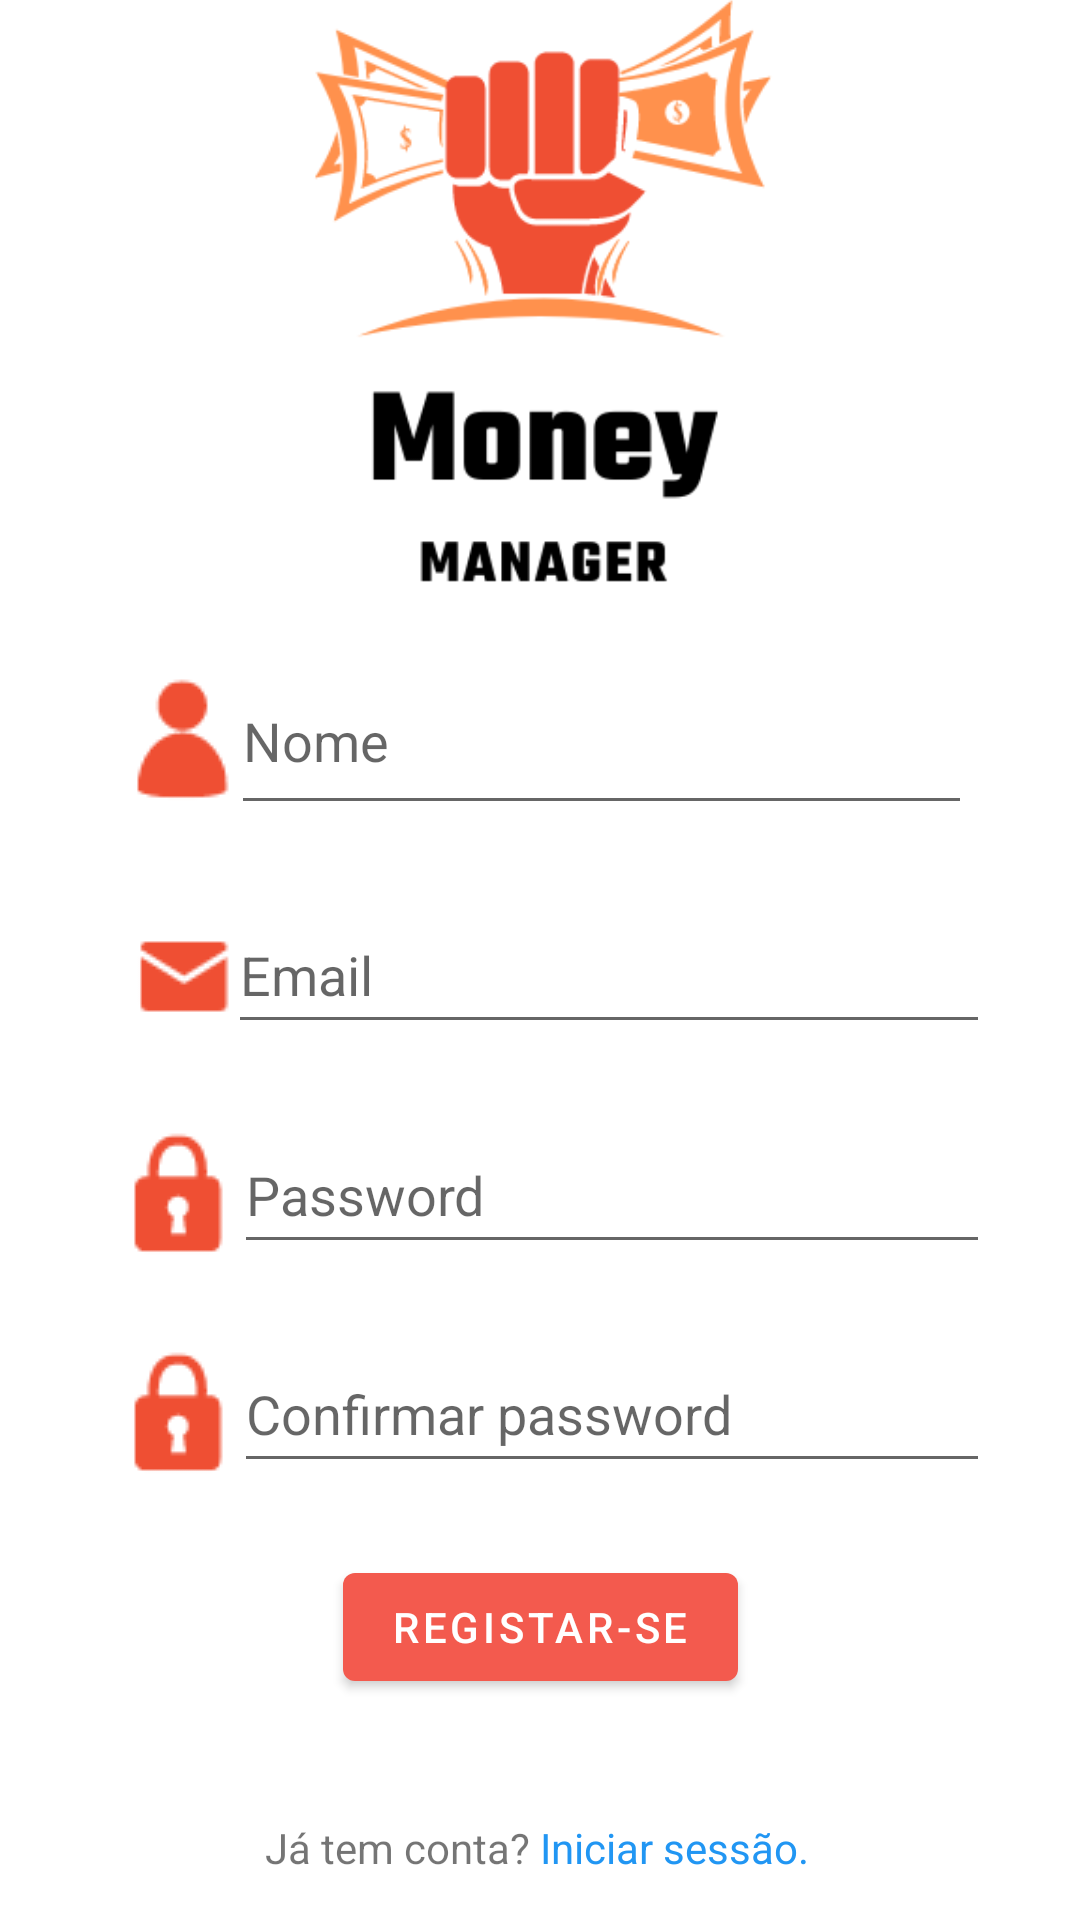

Reconstruct the res/layout file that produces this screen, plus the resources it refers to.
<!-- AndroidManifest.xml: application theme Theme.Monneymannagerapp -->
<!-- res/layout/activity_register.xml -->
<?xml version="1.0" encoding="utf-8"?>
<androidx.constraintlayout.widget.ConstraintLayout xmlns:android="http://schemas.android.com/apk/res/android"
    xmlns:app="http://schemas.android.com/apk/res-auto"
    xmlns:tools="http://schemas.android.com/tools"
    android:layout_width="match_parent"
    android:layout_height="match_parent"
    tools:context=".RegisterActivity">

    <TextView
        android:id="@+id/login_hyperlink"
        android:layout_width="wrap_content"
        android:layout_height="wrap_content"
        android:layout_marginTop="40dp"
        android:onClick="onLoginActivity"
        android:text="Iniciar sessão."
        android:textColor="#2196F3"
        app:layout_constraintStart_toStartOf="@+id/guideline7"
        app:layout_constraintTop_toBottomOf="@+id/submit_regist_button" />

    <TextView
        android:id="@+id/textView3"
        android:layout_width="wrap_content"
        android:layout_height="wrap_content"
        android:layout_marginTop="40dp"
        android:text=" Já tem conta? "
        app:layout_constraintEnd_toStartOf="@+id/guideline7"
        app:layout_constraintTop_toBottomOf="@+id/submit_regist_button" />

    <androidx.constraintlayout.widget.Guideline
        android:id="@+id/guideline8"
        android:layout_width="wrap_content"
        android:layout_height="wrap_content"
        android:orientation="horizontal"
        app:layout_constraintGuide_percent="0.81" />

    <androidx.constraintlayout.widget.Guideline
        android:id="@+id/guideline7"
        android:layout_width="wrap_content"
        android:layout_height="wrap_content"
        android:orientation="vertical"
        app:layout_constraintGuide_percent="0.5" />

    <EditText
        android:id="@+id/name_regist_input"
        android:layout_width="288dp"
        android:layout_height="59dp"
        android:drawableLeft="@drawable/user_icon"
        android:ems="10"
        android:hint="Nome"
        android:inputType="textPersonName"
        app:layout_constraintBottom_toTopOf="@+id/email_regist_input"
        app:layout_constraintEnd_toEndOf="parent"
        app:layout_constraintStart_toStartOf="parent"
        app:layout_constraintTop_toTopOf="@+id/guideline9" />

    <EditText
        android:id="@+id/email_regist_input"
        android:layout_width="294dp"
        android:layout_height="49dp"
        android:drawableLeft="@drawable/email_icon"
        android:ems="10"
        android:hint="Email"
        android:inputType="textEmailAddress"
        app:layout_constraintBottom_toTopOf="@+id/pass_regist_input"
        app:layout_constraintStart_toStartOf="@+id/name_regist_input"
        app:layout_constraintTop_toBottomOf="@+id/name_regist_input" />

    <EditText
        android:id="@+id/conf_pass_regist_input"
        android:layout_width="294dp"
        android:layout_height="49dp"
        android:drawableLeft="@drawable/lock"
        android:ems="10"
        android:hint="Confirmar password"
        android:inputType="textPassword"
        app:layout_constraintBottom_toTopOf="@+id/guideline8"
        app:layout_constraintStart_toStartOf="@+id/pass_regist_input"
        app:layout_constraintTop_toBottomOf="@+id/pass_regist_input" />

    <EditText
        android:id="@+id/pass_regist_input"
        android:layout_width="294dp"
        android:layout_height="49dp"
        android:drawableLeft="@drawable/lock"
        android:ems="10"
        android:hint="Password"
        android:inputType="textPassword"
        app:layout_constraintBottom_toTopOf="@+id/conf_pass_regist_input"
        app:layout_constraintStart_toStartOf="@+id/email_regist_input"
        app:layout_constraintTop_toBottomOf="@+id/email_regist_input" />

    <androidx.constraintlayout.widget.Guideline
        android:id="@+id/guideline9"
        android:layout_width="wrap_content"
        android:layout_height="wrap_content"
        android:orientation="horizontal"
        app:layout_constraintGuide_percent="0.3" />

    <ImageView
        android:id="@+id/imageView3"
        android:layout_width="210dp"
        android:layout_height="216dp"
        app:layout_constraintBottom_toTopOf="@+id/guideline9"
        app:layout_constraintEnd_toEndOf="parent"
        app:layout_constraintHorizontal_bias="0.497"
        app:layout_constraintStart_toStartOf="parent"
        app:layout_constraintTop_toTopOf="parent"
        app:srcCompat="@drawable/money" />

    <Button
        android:id="@+id/submit_regist_button"
        android:layout_width="wrap_content"
        android:layout_height="wrap_content"
        android:onClick="onSubmit"
        android:text="Registar-se"
        app:layout_constraintEnd_toEndOf="parent"
        app:layout_constraintStart_toStartOf="parent"
        app:layout_constraintTop_toTopOf="@+id/guideline8" />

</androidx.constraintlayout.widget.ConstraintLayout>
<!-- resources referenced by this layout -->
<resources>
  <!-- drawable email_icon: png bitmap (drawable, 1678 bytes) -->
  <!-- drawable lock: png bitmap (drawable, 1864 bytes) -->
  <!-- drawable money: png bitmap (drawable, 19499 bytes) -->
  <!-- drawable user_icon: png bitmap (drawable, 1782 bytes) -->
  <style name="Theme.Monneymannagerapp" parent="Theme.MaterialComponents.DayNight.DarkActionBar">
          
          <item name="colorPrimary">#F35A4E</item>
          <item name="colorPrimaryVariant">#FD481B</item>
          <item name="colorOnPrimary">@color/white</item>
          
          <item name="colorSecondary">#FF9A4D</item>
          <item name="colorSecondaryVariant">#F45B2C</item>
          <item name="colorOnSecondary">@color/black</item>
          
          <item name="android:statusBarColor" tools:targetApi="l">?attr/colorPrimaryVariant</item>
          
      </style>
  <color name="white">#FFFFFFFF</color>
  <color name="black">#FF000000</color>
</resources>
